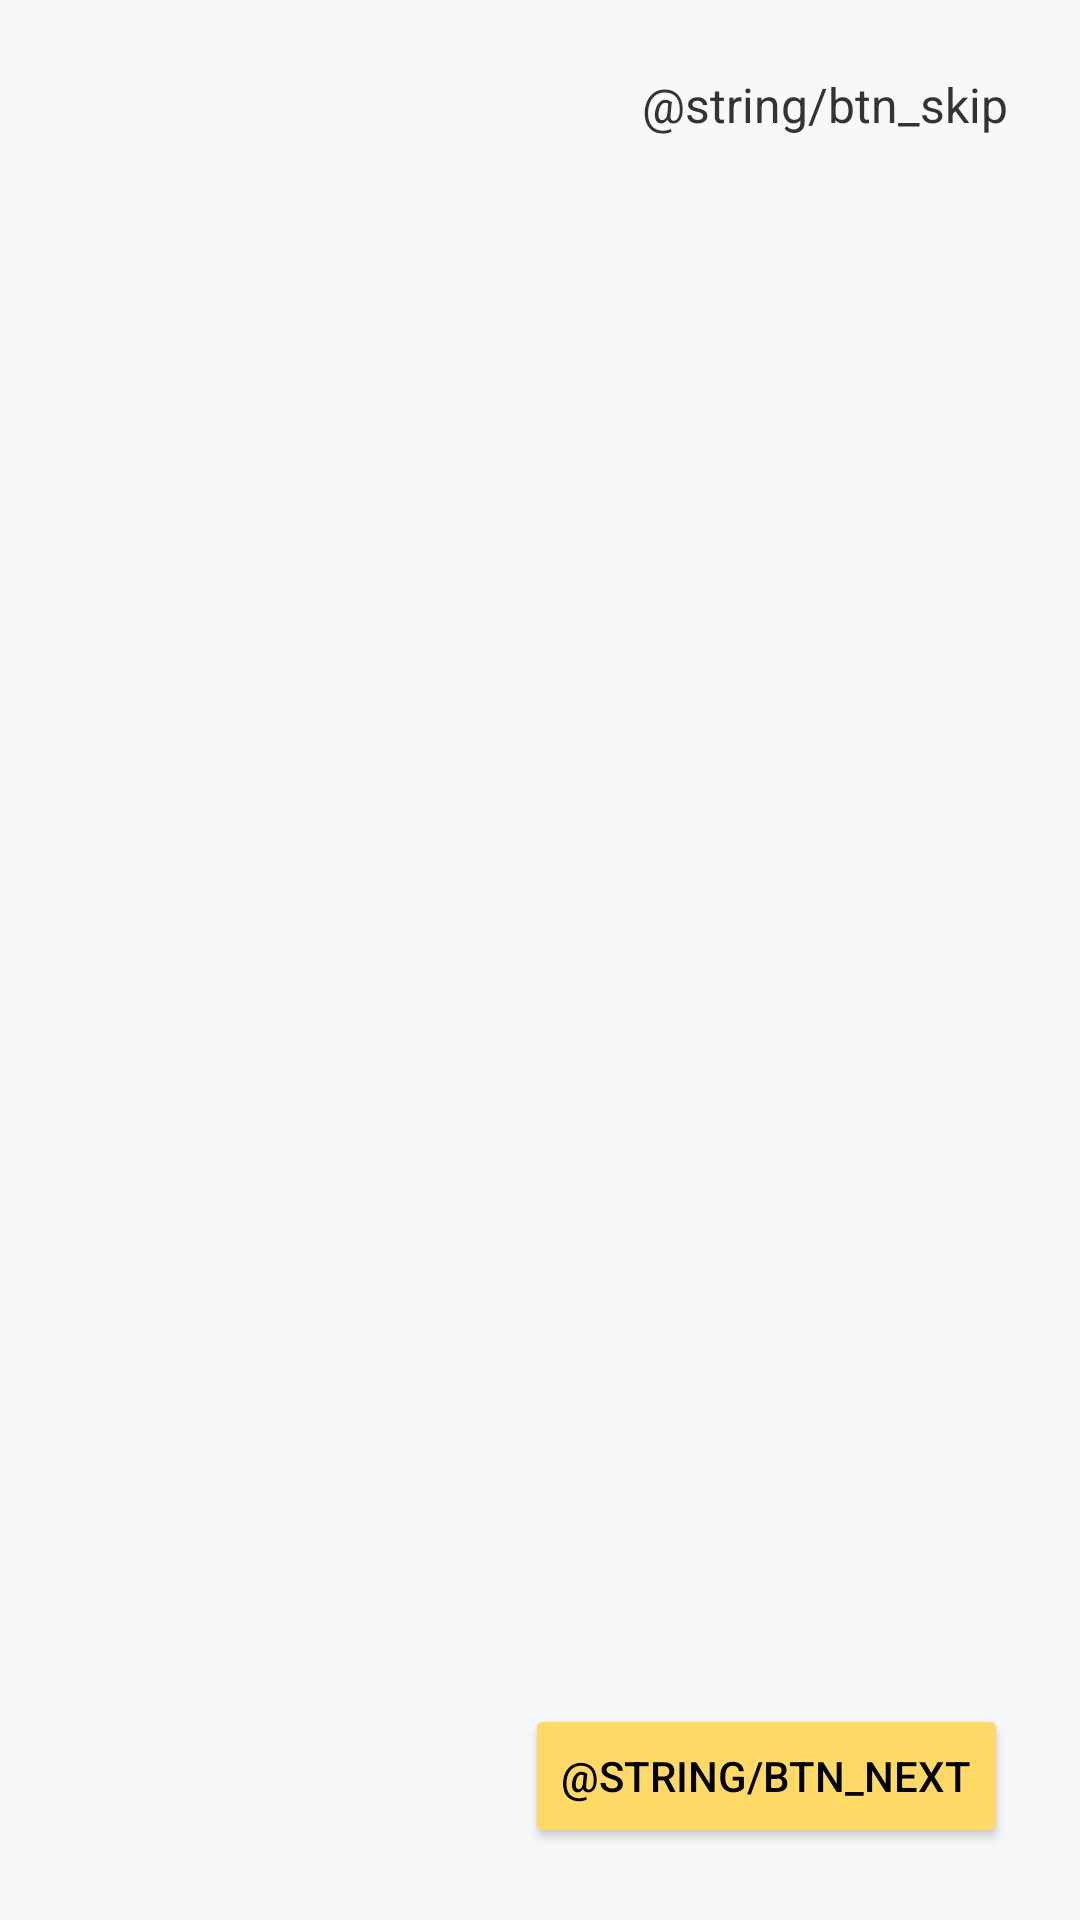

The Android layout XML behind this screen, and the referenced resources:
<!-- AndroidManifest.xml: application theme Theme.UtilityBelt -->
<!-- res/layout/activity_onboarding.xml -->
<?xml version="1.0" encoding="utf-8"?>
<androidx.constraintlayout.widget.ConstraintLayout xmlns:android="http://schemas.android.com/apk/res/android"
    xmlns:app="http://schemas.android.com/apk/res-auto"
    android:layout_width="match_parent"
    android:layout_height="match_parent"
    android:background="@color/app_background">

    <TextView
        android:id="@+id/btnSkip"
        android:layout_width="wrap_content"
        android:layout_height="wrap_content"
        android:text="@string/btn_skip"
        android:textColor="@color/text_primary"
        android:textSize="16sp"
        android:padding="24dp"
        app:layout_constraintEnd_toEndOf="parent"
        app:layout_constraintTop_toTopOf="parent"/>

    <androidx.viewpager2.widget.ViewPager2
        android:id="@+id/viewPager"
        android:layout_width="match_parent"
        android:layout_height="0dp"
        app:layout_constraintTop_toBottomOf="@id/btnSkip"
        app:layout_constraintBottom_toTopOf="@id/layoutBottom"
        app:layout_constraintStart_toStartOf="parent"
        app:layout_constraintEnd_toEndOf="parent"/>

    <LinearLayout
        android:id="@+id/layoutBottom"
        android:layout_width="match_parent"
        android:layout_height="wrap_content"
        android:orientation="horizontal"
        android:gravity="center_vertical"
        android:padding="24dp"
        app:layout_constraintBottom_toBottomOf="parent">

        
        <LinearLayout
            android:id="@+id/layoutIndicators"
            android:layout_width="0dp"
            android:layout_height="wrap_content"
            android:layout_weight="1"
            android:orientation="horizontal"
            android:gravity="start">
            
        </LinearLayout>

        <Button
            android:id="@+id/btnNext"
            android:layout_width="wrap_content"
            android:layout_height="wrap_content"
            android:text="@string/btn_next"
            android:backgroundTint="@color/accent_yellow"
            android:textColor="@color/static_black"/>

    </LinearLayout>

</androidx.constraintlayout.widget.ConstraintLayout>
<!-- resources referenced by this layout -->
<resources>
  <color name="accent_yellow">#FFD966</color>
  <color name="app_background">#F7F8FA</color>
  <color name="static_black">#FF000000</color>
  <color name="text_primary">#333333</color>
  <style name="Theme.UtilityBelt" parent="Theme.MaterialComponents.DayNight.NoActionBar">
          
          <item name="colorPrimary">@color/purple_500</item>
          <item name="colorPrimaryVariant">@color/purple_700</item>
          <item name="colorOnPrimary">@color/white</item>
          
          <item name="colorSecondary">@color/teal_200</item>
          <item name="colorSecondaryVariant">@color/teal_700</item>
          <item name="colorOnSecondary">@color/black</item>
          
          <item name="android:statusBarColor">?attr/colorPrimaryVariant</item>
          
      </style>
  <color name="purple_500">#6200EE</color>
  <color name="purple_700">#3700B3</color>
  <color name="white">#FFFFFFFF</color>
  <color name="teal_200">#03DAC5</color>
  <color name="teal_700">#018786</color>
  <color name="black">#FF000000</color>
</resources>
